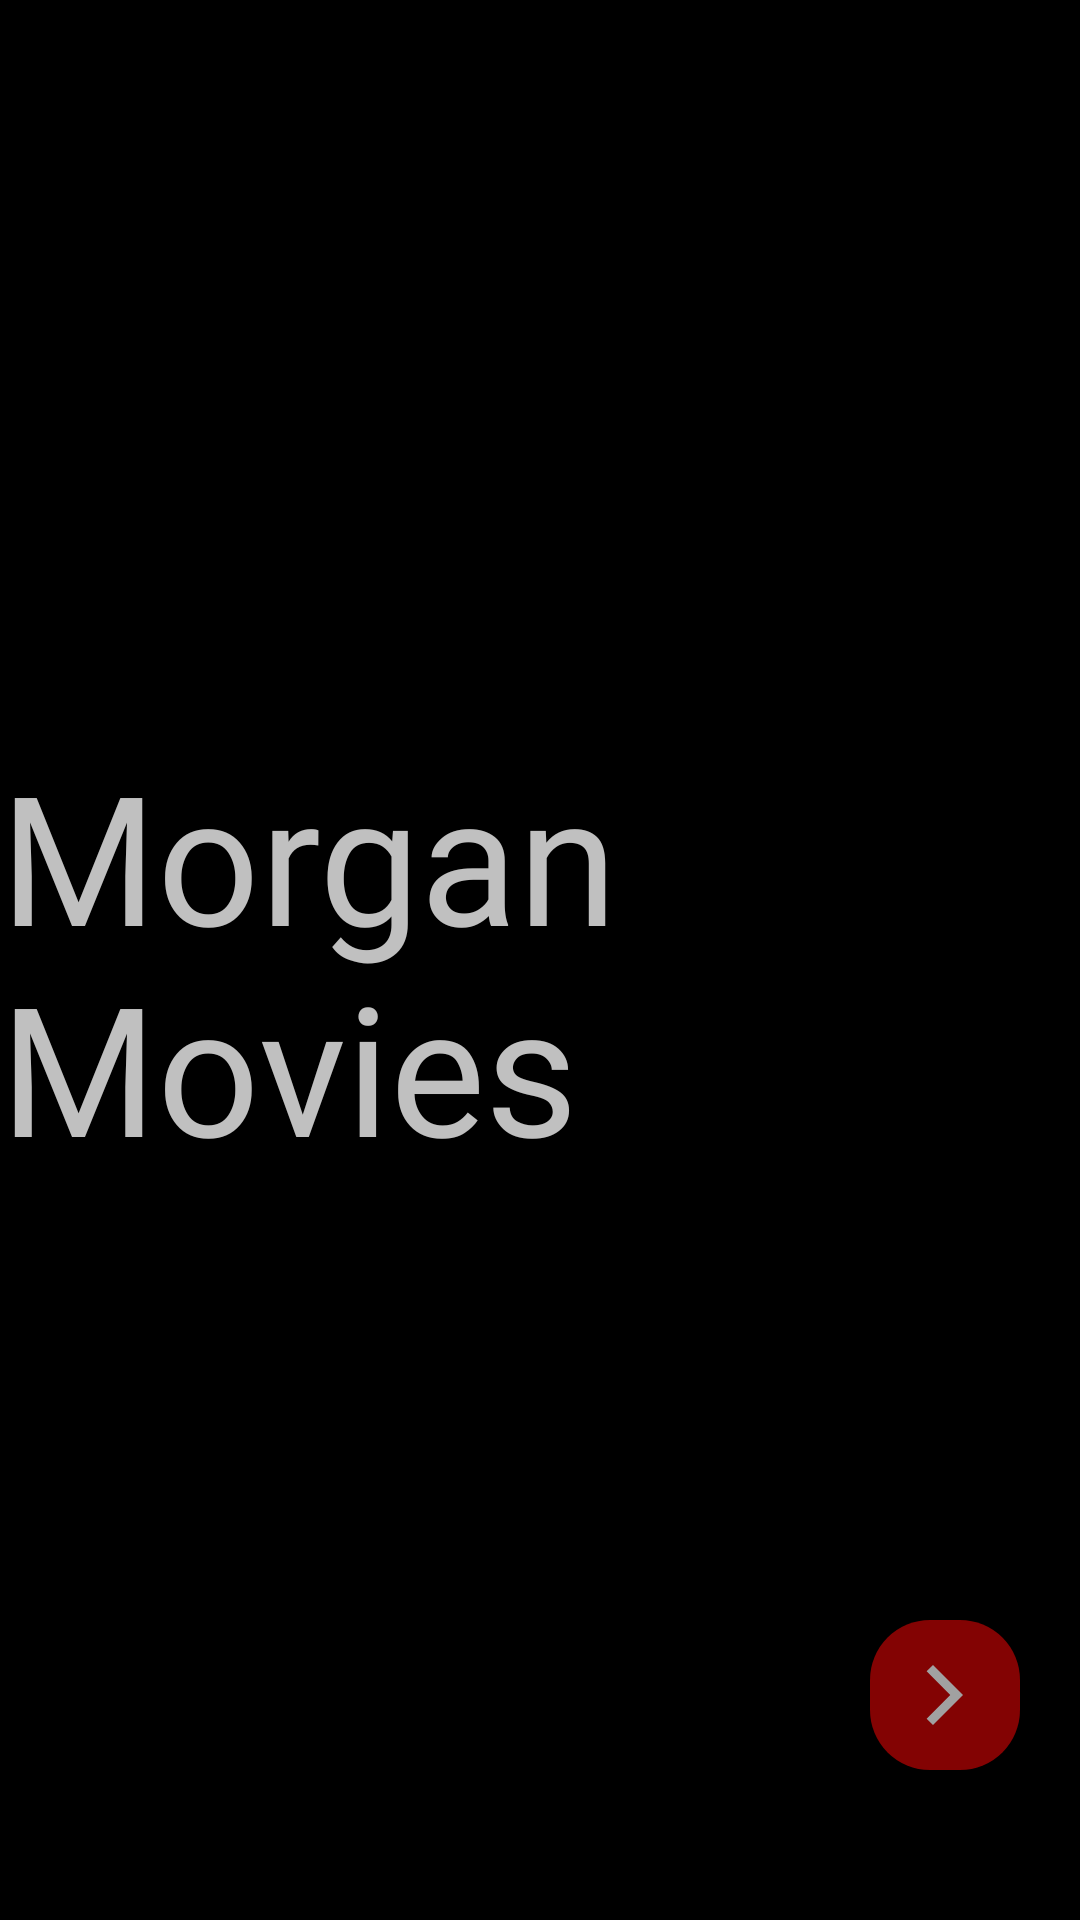

Here is an Android app screen rendered from its layout file. Give the layout XML and the strings, colors and styles it references.
<!-- AndroidManifest.xml: application theme Theme.DS_Movies -->
<!-- res/layout/fragment_onboarding.xml -->
<?xml version="1.0" encoding="utf-8"?>
<androidx.constraintlayout.widget.ConstraintLayout
    xmlns:android="http://schemas.android.com/apk/res/android"
    xmlns:tools="http://schemas.android.com/tools"
    xmlns:app="http://schemas.android.com/apk/res-auto"
    android:background="@color/black"
    android:layout_width="match_parent"
    android:layout_height="match_parent"
    tools:context=".ui.onboarding.OnboardingFragment">


    <TextView
        android:layout_width="wrap_content"
        android:layout_height="wrap_content"
        android:text="@string/morgan_movies"
        android:textColor="@color/silver"
        android:textSize="60sp"
        android:fontFamily="@font/bilboswashcaps"
        app:layout_constraintBottom_toBottomOf="parent"
        app:layout_constraintLeft_toLeftOf="parent"
        app:layout_constraintRight_toRightOf="parent"
        app:layout_constraintTop_toTopOf="parent" />

    <ImageButton
        android:id="@+id/btn_continue"
        android:layout_width="50dp"
        android:layout_height="50dp"
        android:layout_marginBottom="50dp"
        android:layout_marginEnd="20dp"
        android:padding="30dp"
        android:src="@drawable/ic_arrow_for_button"
        android:background="@drawable/shape_button"
        app:layout_constraintEnd_toEndOf="parent"
        app:layout_constraintBottom_toBottomOf="parent"/>

</androidx.constraintlayout.widget.ConstraintLayout>
<!-- resources referenced by this layout -->
<resources>
  <color name="black">#FF000000</color>
  <color name="silver">#C0C0C0</color>
  <!-- drawable ic_arrow_for_button (drawable) -->
  <vector android:height="24dp" android:tint="#A1A1A1"
      android:viewportHeight="24" android:viewportWidth="24"
      android:width="24dp" xmlns:android="http://schemas.android.com/apk/res/android">
      <path android:fillColor="@android:color/white" android:pathData="M5.88,4.12L13.76,12l-7.88,7.88L8,22l10,-10L8,2z"/>
  </vector>
  <!-- drawable shape_button (drawable) -->
  <?xml version="1.0" encoding="utf-8"?>
  <shape xmlns:android="http://schemas.android.com/apk/res/android">
  
      <corners android:radius="20dp"/>
      <solid android:color="@color/Red"/>
  
  </shape>
  <string name="morgan_movies">Morgan Movies</string>
  <style name="Theme.DS_Movies" parent="Theme.MaterialComponents.Light.NoActionBar">
          
          <item name="colorPrimary">@color/black_op</item>
          <item name="colorPrimaryVariant">@color/black_op</item>
          <item name="colorOnPrimary">@color/white</item>
          
          <item name="colorSecondary">@color/teal_200</item>
          <item name="colorSecondaryVariant">@color/teal_700</item>
          <item name="colorOnSecondary">@color/black</item>
          
          <item name="android:statusBarColor" tools:targetApi="l">?attr/colorPrimaryVariant</item>
          
          <item name="windowActionBar">false</item>
          <item name="windowNoTitle">true</item>
      </style>
  <color name="Red">#830303</color>
  <color name="black_op">#323232</color>
  <color name="white">#FFFFFFFF</color>
  <color name="teal_200">#FF03DAC5</color>
  <color name="teal_700">#FF018786</color>
</resources>
